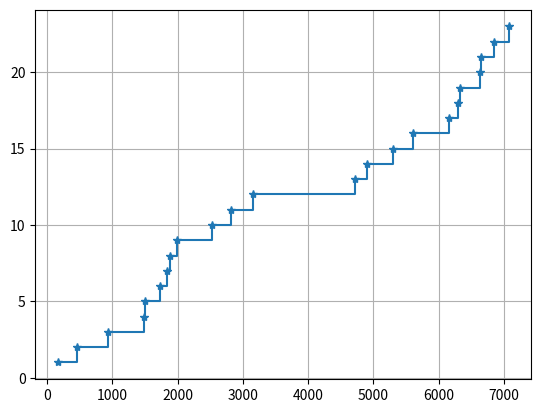

Generate this figure with matplotlib:
"""
Módulo para simular el proceso de arribo de clientes al banco

[redacted]
[redacted]
[redacted]
"""

# Librerías necesarias
import math
import random
import matplotlib.pyplot as plt


# Declarando la clase
class Proceso:
    """
    Esta es una clase para simular un proceso de Poisson.
    """
    temp = True

    def __init__(self, lamda):
        """
        Inicializacion.
        :param lamda: Frecuencia promedio de arribo de clientes [eventos/seg]
        """
        self.lamda = lamda
        self.num_eventos = 0  # Contador de número de eventos
        self.tiempo_evento = self.prox_evento()

    def prox_evento(self):
        """
        Metodo para calcular el tiempo en donde ocurrirá el próximo evento
        :return: t_next tiempo donde ocurrirá el próximo evento
        """
        # Determinar el valor de p de una exponencial. Que es de una distribución uniforme
        p = random.random()  # obtiene un número aleatorio entre 0 y 1.
        t_next = -math.log(1 - p) / self.lamda
        # t_next es el valor en tiempo relativo. Tiempo inter-evento.

        if self.temp:
            self.temp = False
            return t_next
        else:
            self.tiempo_evento += t_next  # Convertir en tiempo absoluto.
        self.num_eventos += 1  # Actualiza contador de eventos

    def esevento(self, tstamp):
        """
        Determina si la marca de tiempo actual es un evento o no
        :param tstamp:
        :return: Boolean. True si la marca de tiempo es un evento
        """
        retorno = False

        if tstamp >= self.tiempo_evento:
            retorno = True
            self.prox_evento()

        return retorno


if __name__ == "__main__":
    # unit test:
    obj1 = Proceso(lamda=15.0 / 3600.0)  # lambda: 15 clientes en una hora

    # Coleccionar eventos
    eventos = list()

    # El tiempo correrá desde 0 hasta 7200 seg. 2 horas:
    for stamp_t in range(7200):
        if obj1.esevento(stamp_t):
            eventos.append(stamp_t)
            print("[%d] : %d" % (obj1.num_eventos, stamp_t))  # eventos.__len__(), stamp_t

    plt.step(eventos, range(1, eventos.__len__() + 1), "*-", where='post', label='post')
    plt.grid()
    plt.show()
